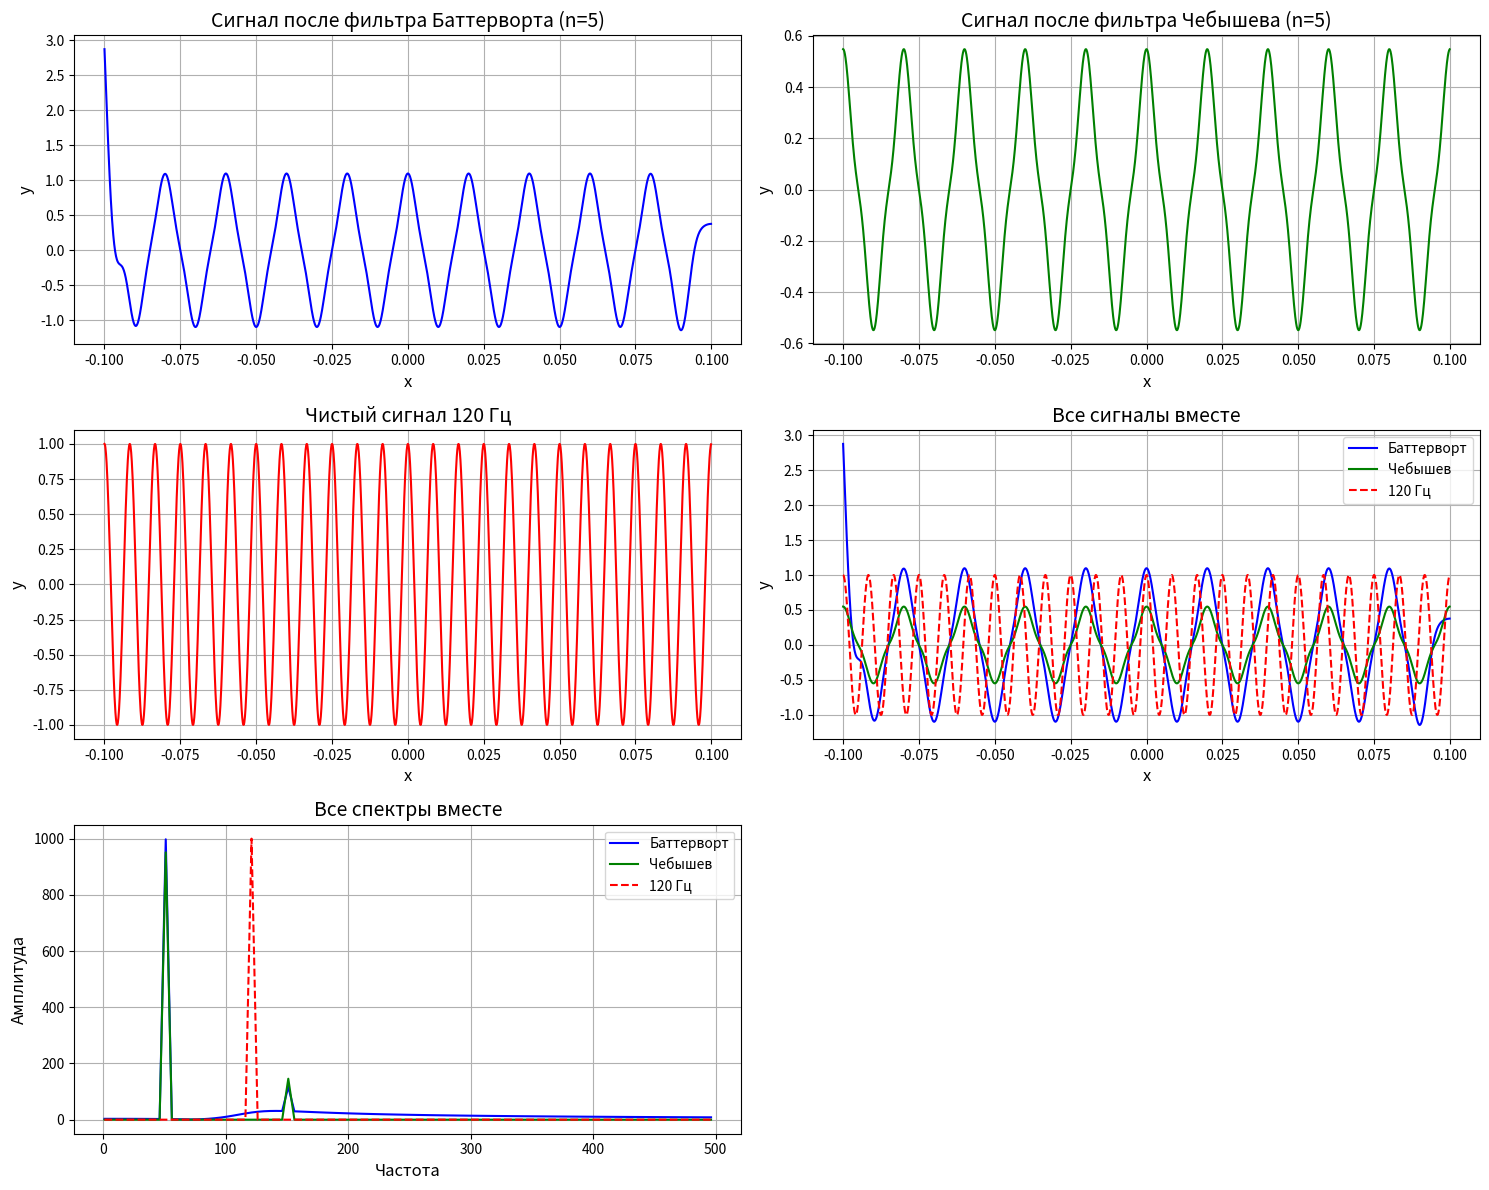

Write Python code to recreate this figure.
import math
import numpy as np
import matplotlib.pyplot as plt
import scipy.signal as scs
import random


# Функция применения низкочастотного фильтра (ФНЧ) к сигналу
def lpf(x_arr, y_arr_f0, cutoff_freq):
    i = complex(0, 1)
    freq_arr = np.linspace(1, 1 / (x_arr[1] - x_arr[0]), len(x_arr))
    y_arr_fft = np.fft.fft(y_arr_f0)
    wc = 2 * math.pi * cutoff_freq
    y_arr_lpf_fft = []
    for q in range(len(x_arr)):
        w = 2 * math.pi * freq_arr[q]
        h = -wc ** 2 / (-w ** 2 + i * 2 ** 0.5 * wc * w + 1)
        y_arr_lpf_fft.append(y_arr_fft[q] * abs(h))
    return np.fft.ifft(y_arr_lpf_fft)


# Функция применения высокочастотного фильтра (ФВЧ) к сигналу
def hpf(x_arr, y_arr_f0, cutoff_freq):
    i = complex(0, 1)
    freq_arr = np.linspace(1, 1 / (x_arr[1] - x_arr[0]), len(x_arr))
    y_arr_fft = np.fft.fft(y_arr_f0)
    wc = 2 * math.pi * cutoff_freq
    y_arr_hpf_fft = []
    for q in range(len(x_arr)):
        w = 2 * math.pi * freq_arr[q]
        h = w ** 2 / (-w ** 2 + i * 2 ** 0.5 * wc * w + wc ** 2)
        y_arr_hpf_fft.append(y_arr_fft[q] * abs(h))
    return np.fft.ifft(y_arr_hpf_fft)


# Функция применения полосового фильтра (ПФ) с двумя частотами среза
def bf(x_arr, y_arr_f0, cutoff_freq_a, cutoff_freq_b):
    i = complex(0, 1)
    freq_arr = np.linspace(1, 1 / (x_arr[1] - x_arr[0]), len(x_arr))
    y_arr_fft = np.fft.fft(y_arr_f0)
    wc_a = 2 * math.pi * cutoff_freq_a
    wc_b = 2 * math.pi * cutoff_freq_b
    y_arr_bf_fft = []
    for q in range(len(x_arr)):
        w = 2 * math.pi * freq_arr[q]
        h_lpf = w ** 2 / (-w ** 2 + i * 2 ** 0.5 * wc_b * w + wc_b ** 2)
        h_hpf = wc_a ** 2 / (-wc_a ** 2 + i * 2 ** 0.5 * wc_a * w + 1)
        y_arr_bf_fft.append(y_arr_fft[q] * h_lpf * h_hpf * (-1))
    return np.fft.ifft(y_arr_bf_fft)


# Функция применения заградительного фильтра (ЗФ) с двумя частотами среза
def sf(x_arr, y_arr_f0, cutoff_freq_a, cutoff_freq_b):
    i = complex(0, 1)
    freq_arr = np.linspace(1, 1 / (x_arr[1] - x_arr[0]), len(x_arr))
    y_arr_fft = np.fft.fft(y_arr_f0)
    wc_a = 2 * math.pi * cutoff_freq_a
    wc_b = 2 * math.pi * cutoff_freq_b
    y_arr_sf_fft = []
    for q in range(len(x_arr)):
        w = 2 * math.pi * freq_arr[q]
        h_lpf = w ** 2 / (-w ** 2 + i * 2 ** 0.5 * wc_b * w + wc_b ** 2)
        h_hpf = wc_a ** 2 / (-wc_a ** 2 + i * 2 ** 0.5 * wc_a * w + 1)
        y_arr_sf_fft.append(y_arr_fft[q] * (1 + h_lpf * h_hpf))
    return np.fft.ifft(y_arr_sf_fft)


# Функция применения фильтра n-го порядка к сигналу
def f_nth(x_arr, y_arr_f0, cutoff_freq, n):
    i = complex(0, 1)
    freq_arr = np.linspace(1, 1 / (x_arr[1] - x_arr[0]), len(x_arr))
    y_arr_fft = np.fft.fft(y_arr_f0)
    wc = 2 * math.pi * cutoff_freq
    y_arr_fnth_fft = []
    for q in range(len(x_arr)):
        w = 2 * math.pi * freq_arr[q]
        h = 1 / (1 + (-1) ** n * (i * w / wc) ** (2 * n))
        y_arr_fnth_fft.append(y_arr_fft[q] * h)
    return np.fft.ifft(y_arr_fnth_fft)


# Функция создания массива значений x с заданным шагом
def x_arr_constructor(a, b, d=0.01):
    a = int(a // d)
    b = int(b // d)
    return [i * d for i in range(a, b)]


# Функция вычисления значений функции для массива x
def function_iterator(function, x_arr):
    return [function(x) for x in x_arr]


# Задача 1: Построение исходного сигнала и его спектра
def task_1():
    a, b = -0.1, 0.1
    w1, w2, w3 = [2 * math.pi * f for f in [50, 150, 450]]
    cos_lab_3 = lambda x: math.cos(w1 * x) + math.cos(w2 * x) + math.cos(w3 * x)
    x_arr = x_arr_constructor(a, b, 0.0001)
    y_arr_f0 = function_iterator(cos_lab_3, x_arr)
    freq_arr = np.linspace(1, 1 / (x_arr[1] - x_arr[0]), len(x_arr))
    y_arr_fft = np.fft.fft(y_arr_f0)

    plt.figure(figsize=(10, 6))
    plt.subplot(2, 1, 1)
    plt.plot(x_arr, y_arr_f0, 'b-', linewidth=1.5)
    plt.xlabel("x", fontsize=12)
    plt.ylabel("y", fontsize=12)
    plt.title("Исходная функция", fontsize=14)
    plt.grid(True, linestyle='--', alpha=0.7)

    plt.subplot(2, 1, 2)
    plt.plot(freq_arr[:len(x_arr) // 20], np.abs(y_arr_fft[:len(x_arr) // 20]), 'r--', linewidth=1.5)
    plt.xlabel("Частота", fontsize=12)
    plt.ylabel("Амплитуда", fontsize=12)
    plt.title("Спектр (FFT)", fontsize=14)
    plt.grid(True, linestyle='--', alpha=0.7)
    plt.tight_layout()
    plt.show()


# Задача 2: Применение ФНЧ и сравнение спектров
def task_2():
    a, b, cutoff_freq = -0.1, 0.1, 120
    w1, w2, w3 = [2 * math.pi * f for f in [50, 150, 450]]
    cos_lab_3 = lambda x: math.cos(w1 * x) + math.cos(w2 * x) + math.cos(w3 * x)
    special_cos = lambda x: math.cos(2 * math.pi * 50 * x)
    x_arr = x_arr_constructor(a, b, 0.0001)
    y_arr_f0 = function_iterator(cos_lab_3, x_arr)
    y_arr_f01 = function_iterator(special_cos, x_arr)
    freq_arr = np.linspace(1, 1 / (x_arr[1] - x_arr[0]), len(x_arr))
    y_arr_fft_0 = np.fft.fft(y_arr_f0)
    y_arr_f1 = lpf(x_arr, y_arr_f0, cutoff_freq)
    y_arr_fft_1 = np.fft.fft(y_arr_f1)

    plt.figure(figsize=(12, 8))
    plt.subplot(2, 2, 1)
    plt.plot(x_arr, y_arr_f0, 'g-', linewidth=1.5)
    plt.xlabel("x", fontsize=12)
    plt.ylabel("y", fontsize=12)
    plt.title("Исходный сигнал", fontsize=14)
    plt.grid(True)

    plt.subplot(2, 2, 2)
    plt.plot(freq_arr[:len(x_arr) // 20], np.abs(y_arr_fft_0[:len(x_arr) // 20]), 'm--', linewidth=1.5)
    plt.xlabel("Частота", fontsize=12)
    plt.ylabel("Амплитуда", fontsize=12)
    plt.title("Спектр (FFT)", fontsize=14)
    plt.grid(True)

    plt.subplot(2, 2, 3)
    plt.plot(x_arr, y_arr_f1.real, 'b-', linewidth=1.5, label='ФНЧ')
    plt.plot(x_arr, y_arr_f01, 'r--', linewidth=1.5, label='Эталон')
    plt.xlabel("x", fontsize=12)
    plt.ylabel("y", fontsize=12)
    plt.title("Сигнал после ФНЧ", fontsize=14)
    plt.legend()
    plt.grid(True)

    plt.subplot(2, 2, 4)
    plt.plot(freq_arr[:len(x_arr) // 20], np.abs(y_arr_fft_1[:len(x_arr) // 20]), 'c-.', linewidth=1.5)
    plt.xlabel("Частота", fontsize=12)
    plt.ylabel("Амплитуда", fontsize=12)
    plt.title("Спектр после ФНЧ", fontsize=14)
    plt.grid(True)
    plt.tight_layout()
    plt.show()


# Задача 3: Сравнение сигналов с разными частотами после ФНЧ
def task_3():
    a, b, cutoff_freq = -0.1, 0.1, 120
    w1, w2, w3 = [2 * math.pi * f for f in [50, 150, 450]]
    cos_lab_3 = lambda x: math.cos(w1 * x) + math.cos(w2 * x) + math.cos(w3 * x)
    special_cos = lambda x: math.cos(2 * math.pi * 50 * x)
    cos_lab_3_1 = lambda x: math.cos(w1 * x) + math.cos(w3 * x)
    x_arr = x_arr_constructor(a, b, 0.0001)
    y_arr_f0 = function_iterator(cos_lab_3, x_arr)
    y_arr_f01 = function_iterator(special_cos, x_arr)
    y_arr_f0_1 = function_iterator(cos_lab_3_1, x_arr)
    freq_arr = np.linspace(1, 1 / (x_arr[1] - x_arr[0]), len(x_arr))
    y_arr_f1 = lpf(x_arr, y_arr_f0, cutoff_freq)
    y_arr_fft_1 = np.fft.fft(y_arr_f1)
    y_arr_f1_1 = lpf(x_arr, y_arr_f0_1, cutoff_freq)
    y_arr_fft_1_1 = np.fft.fft(y_arr_f1_1)

    plt.figure(figsize=(12, 8))
    plt.subplot(2, 2, 1)
    plt.plot(x_arr, y_arr_f1.real, 'b-', linewidth=1.5, label='ФНЧ')
    plt.plot(x_arr, y_arr_f01, 'r--', linewidth=1.5, label='Эталон')
    plt.xlabel("x", fontsize=12)
    plt.ylabel("y", fontsize=12)
    plt.title("Сигнал (50, 150, 450 Гц) после ФНЧ", fontsize=14)
    plt.legend()
    plt.grid(True)

    plt.subplot(2, 2, 2)
    plt.plot(freq_arr[:len(x_arr) // 20], np.abs(y_arr_fft_1[:len(x_arr) // 20]), 'm-.', linewidth=1.5)
    plt.xlabel("Частота", fontsize=12)
    plt.ylabel("Амплитуда", fontsize=12)
    plt.title("Спектр (50, 150, 450 Гц) после ФНЧ", fontsize=14)
    plt.grid(True)

    plt.subplot(2, 2, 3)
    plt.plot(x_arr, y_arr_f1_1.real, 'g-', linewidth=1.5, label='ФНЧ')
    plt.plot(x_arr, y_arr_f01, 'r--', linewidth=1.5, label='Эталон')
    plt.xlabel("x", fontsize=12)
    plt.ylabel("y", fontsize=12)
    plt.title("Сигнал (50, 450 Гц) после ФНЧ", fontsize=14)
    plt.legend()
    plt.grid(True)

    plt.subplot(2, 2, 4)
    plt.plot(freq_arr[:len(x_arr) // 20], np.abs(y_arr_fft_1_1[:len(x_arr) // 20]), 'c--', linewidth=1.5)
    plt.xlabel("Частота", fontsize=12)
    plt.ylabel("Амплитуда", fontsize=12)
    plt.title("Спектр (50, 450 Гц) после ФНЧ", fontsize=14)
    plt.grid(True)
    plt.tight_layout()
    plt.show()


# Задача 4: Применение ФВЧ и сравнение спектров
def task_4():
    a, b, cutoff_freq = -0.1, 0.1, 300
    w1, w2, w3 = [2 * math.pi * f for f in [50, 150, 450]]
    cos_lab_3 = lambda x: math.cos(w1 * x) + math.cos(w2 * x) + math.cos(w3 * x)
    special_cos = lambda x: math.cos(2 * math.pi * 450 * x)
    x_arr = x_arr_constructor(a, b, 0.0001)
    y_arr_f0 = function_iterator(cos_lab_3, x_arr)
    y_arr_f01 = function_iterator(special_cos, x_arr)
    freq_arr = np.linspace(1, 1 / (x_arr[1] - x_arr[0]), len(x_arr))
    y_arr_fft_0 = np.fft.fft(y_arr_f0)
    y_arr_f1 = hpf(x_arr, y_arr_f0, cutoff_freq)
    y_arr_fft_1 = np.fft.fft(y_arr_f1)

    plt.figure(figsize=(12, 8))
    plt.subplot(2, 2, 1)
    plt.plot(x_arr, y_arr_f0, 'g-', linewidth=1.5)
    plt.xlabel("x", fontsize=12)
    plt.ylabel("y", fontsize=12)
    plt.title("Исходный сигнал", fontsize=14)
    plt.grid(True)

    plt.subplot(2, 2, 2)
    plt.plot(freq_arr[:len(x_arr) // 20], np.abs(y_arr_fft_0[:len(x_arr) // 20]), 'm--', linewidth=1.5)
    plt.xlabel("Частота", fontsize=12)
    plt.ylabel("Амплитуда", fontsize=12)
    plt.title("Спектр (FFT)", fontsize=14)
    plt.grid(True)

    plt.subplot(2, 2, 3)
    plt.plot(x_arr, y_arr_f1.real, 'b-', linewidth=1.5, label='ФВЧ')
    plt.plot(x_arr, y_arr_f01, 'r--', linewidth=1.5, label='Эталон')
    plt.xlabel("x", fontsize=12)
    plt.ylabel("y", fontsize=12)
    plt.title("Сигнал после ФВЧ", fontsize=14)
    plt.legend()
    plt.grid(True)

    plt.subplot(2, 2, 4)
    plt.plot(freq_arr[:len(x_arr) // 20], np.abs(y_arr_fft_1[:len(x_arr) // 20]), 'c-.', linewidth=1.5)
    plt.xlabel("Частота", fontsize=12)
    plt.ylabel("Амплитуда", fontsize=12)
    plt.title("Спектр после ФВЧ", fontsize=14)
    plt.grid(True)
    plt.tight_layout()
    plt.show()


# Задача 5: Применение ПФ и ЗФ
def task_5():
    a, b, cutoff_freq_a, cutoff_freq_b = -0.1, 0.1, 100, 200
    w1, w2, w3 = [2 * math.pi * f for f in [50, 150, 450]]
    cos_lab_3 = lambda x: math.cos(w1 * x) + math.cos(w2 * x) + math.cos(w3 * x)
    x_arr = x_arr_constructor(a, b, 0.0001)
    y_arr_f0 = function_iterator(cos_lab_3, x_arr)
    freq_arr = np.linspace(1, 1 / (x_arr[1] - x_arr[0]), len(x_arr))
    y_arr_bf = bf(x_arr, y_arr_f0, cutoff_freq_a, cutoff_freq_b)
    y_arr_bf_fft = np.fft.fft(y_arr_bf)
    y_arr_sf = sf(x_arr, y_arr_f0, 100, 250)
    y_arr_sf_fft = np.fft.fft(y_arr_sf)

    plt.figure(figsize=(12, 8))
    plt.subplot(2, 2, 1)
    plt.plot(x_arr, y_arr_bf.real, 'b-', linewidth=1.5)
    plt.xlabel("x", fontsize=12)
    plt.ylabel("y", fontsize=12)
    plt.title("Сигнал после ПФ", fontsize=14)
    plt.grid(True)

    plt.subplot(2, 2, 2)
    plt.plot(freq_arr[:len(x_arr) // 20], np.abs(y_arr_bf_fft[:len(x_arr) // 20]), 'r--', linewidth=1.5)
    plt.xlabel("Частота", fontsize=12)
    plt.ylabel("Амплитуда", fontsize=12)
    plt.title("Спектр после ПФ", fontsize=14)
    plt.grid(True)

    plt.subplot(2, 2, 3)
    plt.plot(x_arr, y_arr_sf.real, 'g-', linewidth=1.5)
    plt.xlabel("x", fontsize=12)
    plt.ylabel("y", fontsize=12)
    plt.title("Сигнал после ЗФ", fontsize=14)
    plt.grid(True)

    plt.subplot(2, 2, 4)
    plt.plot(freq_arr[:len(x_arr) // 20], np.abs(y_arr_sf_fft[:len(x_arr) // 20]), 'm-.', linewidth=1.5)
    plt.xlabel("Частота", fontsize=12)
    plt.ylabel("Амплитуда", fontsize=12)
    plt.title("Спектр после ЗФ", fontsize=14)
    plt.grid(True)
    plt.tight_layout()
    plt.show()


# Задача 6: Сравнение ФНЧ и фильтра n-го порядка
def task_6():
    a, b, cutoff_freq = -0.1, 0.1, 120
    w1, w2, w3 = [2 * math.pi * f for f in [50, 150, 450]]
    cos_lab_3 = lambda x: math.cos(w1 * x) + math.cos(w2 * x) + math.cos(w3 * x)
    x_arr = x_arr_constructor(a, b, 0.0001)
    y_arr_f0 = function_iterator(cos_lab_3, x_arr)
    freq_arr = np.linspace(1, 1 / (x_arr[1] - x_arr[0]), len(x_arr))
    y_arr_fft_0 = np.fft.fft(y_arr_f0)
    y_arr_fnth = f_nth(x_arr, y_arr_f0, cutoff_freq, 5)
    y_arr_fnth_2 = f_nth(x_arr, y_arr_f0, cutoff_freq, 2)
    y_arr_fnth_fft = np.fft.fft(y_arr_fnth)
    y_arr_fnth_fft_2 = np.fft.fft(y_arr_fnth_2)
    y_arr_lpf = lpf(x_arr, y_arr_f0, cutoff_freq)
    y_arr_lpf_fft = np.fft.fft(y_arr_lpf)

    plt.figure(figsize=(12, 10))
    plt.subplot(3, 2, 1)
    plt.plot(x_arr, y_arr_f0, 'g-', linewidth=1.5)
    plt.xlabel("x", fontsize=12)
    plt.ylabel("y", fontsize=12)
    plt.title("Исходный сигнал", fontsize=14)
    plt.grid(True)

    plt.subplot(3, 2, 2)
    plt.plot(freq_arr[:len(x_arr) // 20], np.abs(y_arr_fft_0[:len(x_arr) // 20]), 'r--', linewidth=1.5)
    plt.xlabel("Частота", fontsize=12)
    plt.ylabel("Амплитуда", fontsize=12)
    plt.title("Спектр (FFT)", fontsize=14)
    plt.grid(True)

    plt.subplot(3, 2, 3)
    plt.plot(x_arr, y_arr_lpf.real, 'b-', linewidth=1.5)
    plt.xlabel("x", fontsize=12)
    plt.ylabel("y", fontsize=12)
    plt.title("Сигнал после ФНЧ", fontsize=14)
    plt.grid(True)

    plt.subplot(3, 2, 4)
    plt.plot(freq_arr[:len(x_arr) // 20], np.abs(y_arr_lpf_fft[:len(x_arr) // 20]), 'c-.', linewidth=1.5)
    plt.xlabel("Частота", fontsize=12)
    plt.ylabel("Амплитуда", fontsize=12)
    plt.title("Спектр после ФНЧ", fontsize=14)
    plt.grid(True)

    plt.subplot(3, 2, 5)
    plt.plot(x_arr, y_arr_fnth.real, 'm-', linewidth=1.5)
    plt.xlabel("x", fontsize=12)
    plt.ylabel("y", fontsize=12)
    plt.title("Сигнал после фильтра 5-го порядка", fontsize=14)
    plt.grid(True)

    plt.subplot(3, 2, 6)
    plt.plot(freq_arr[:len(x_arr) // 20], np.abs(y_arr_fnth_fft[:len(x_arr) // 20]), 'k--', linewidth=1.5, label='n=5')
    plt.plot(freq_arr[:len(x_arr) // 20], np.abs(y_arr_fnth_fft_2[:len(x_arr) // 20]), 'y-.', linewidth=1.5,
             label='n=2')
    plt.xlabel("Частота", fontsize=12)
    plt.ylabel("Амплитуда", fontsize=12)
    plt.title("Спектр после фильтра n-го порядка", fontsize=14)
    plt.legend()
    plt.grid(True)
    plt.tight_layout()
    plt.show()


# Задача 8: Сравнение фильтра Баттерворта и n-го порядка
def task_8():
    a, b, cutoff_freq, n = -0.1, 0.1, 120, 5
    w1, w2, w3 = [2 * math.pi * f for f in [50, 150, 450]]
    cos_lab_3 = lambda x: math.cos(w1 * x) + math.cos(w2 * x) + math.cos(w3 * x)
    x_arr = x_arr_constructor(a, b, 0.0001)
    y_arr_f0 = function_iterator(cos_lab_3, x_arr)
    freq_arr = np.linspace(1, 1 / (x_arr[1] - x_arr[0]), len(x_arr))
    y_arr_fft_0 = np.fft.fft(y_arr_f0)
    y_arr_fnth = f_nth(x_arr, y_arr_f0, cutoff_freq, n)
    y_arr_fnth_fft = np.fft.fft(y_arr_fnth)
    nq, wcq = scs.butter(n, cutoff_freq * 2 / 10000)
    y_arr_filtfilt = scs.filtfilt(nq, wcq, y_arr_f0)
    y_arr_filtfilt_fft = np.fft.fft(y_arr_filtfilt)

    plt.figure(figsize=(12, 10))
    plt.subplot(3, 2, 1)
    plt.plot(x_arr, y_arr_f0, 'g-', linewidth=1.5)
    plt.xlabel("x", fontsize=12)
    plt.ylabel("y", fontsize=12)
    plt.title("Исходный сигнал", fontsize=14)
    plt.grid(True)

    plt.subplot(3, 2, 2)
    plt.plot(freq_arr[:len(x_arr) // 20], np.abs(y_arr_fft_0[:len(x_arr) // 20]), 'r--', linewidth=1.5)
    plt.xlabel("Частота", fontsize=12)
    plt.ylabel("Амплитуда", fontsize=12)
    plt.title("Спектр (FFT)", fontsize=14)
    plt.grid(True)

    plt.subplot(3, 2, 3)
    plt.plot(x_arr, y_arr_filtfilt, 'b-', linewidth=1.5)
    plt.xlabel("x", fontsize=12)
    plt.ylabel("y", fontsize=12)
    plt.title("Сигнал после filtfilt", fontsize=14)
    plt.grid(True)

    plt.subplot(3, 2, 4)
    plt.plot(freq_arr[:len(x_arr) // 20], np.abs(y_arr_filtfilt_fft[:len(x_arr) // 20]), 'c-.', linewidth=1.5)
    plt.xlabel("Частота", fontsize=12)
    plt.ylabel("Амплитуда", fontsize=12)
    plt.title("Спектр после filtfilt", fontsize=14)
    plt.grid(True)

    plt.subplot(3, 2, 5)
    plt.plot(x_arr, y_arr_fnth.real, 'm-', linewidth=1.5)
    plt.xlabel("x", fontsize=12)
    plt.ylabel("y", fontsize=12)
    plt.title("Сигнал после фильтра 5-го порядка", fontsize=14)
    plt.grid(True)

    plt.subplot(3, 2, 6)
    plt.plot(freq_arr[:len(x_arr) // 20], np.abs(y_arr_fnth_fft[:len(x_arr) // 20]), 'k--', linewidth=1.5)
    plt.xlabel("Частота", fontsize=12)
    plt.ylabel("Амплитуда", fontsize=12)
    plt.title("Спектр после фильтра 5-го порядка", fontsize=14)
    plt.grid(True)
    plt.tight_layout()
    plt.show()


# Задача 9: Фильтрация сигнала с шумом
def task_9():
    a, b, cutoff_freq, n = -0.1, 0.1, 120, 5
    w1, w2, w3 = [2 * math.pi * f for f in [50, 150, 450]]
    cos_lab_3_noise = lambda x: math.cos(w1 * x) + math.cos(w2 * x) + math.cos(w3 * x) + 2 * random.random()
    x_arr = x_arr_constructor(a, b, 0.0001)
    y_arr_f0 = function_iterator(cos_lab_3_noise, x_arr)
    freq_arr = np.linspace(1, 1 / (x_arr[1] - x_arr[0]), len(x_arr))
    y_arr_fft_0 = np.fft.fft(y_arr_f0)
    y_arr_fnth = f_nth(x_arr, y_arr_f0, cutoff_freq, n)
    y_arr_fnth_fft = np.fft.fft(y_arr_fnth)
    nq, wcq = scs.butter(n, cutoff_freq * 2 / 10000)
    y_arr_filtfilt = scs.filtfilt(nq, wcq, y_arr_f0)
    y_arr_filtfilt_fft = np.fft.fft(y_arr_filtfilt)

    plt.figure(figsize=(12, 10))
    plt.subplot(3, 2, 1)
    plt.plot(x_arr, y_arr_f0, 'g-', linewidth=1.5)
    plt.xlabel("x", fontsize=12)
    plt.ylabel("y", fontsize=12)
    plt.title("Сигнал с шумом", fontsize=14)
    plt.grid(True)

    plt.subplot(3, 2, 2)
    plt.plot(freq_arr[:len(x_arr) // 20], np.abs(y_arr_fft_0[:len(x_arr) // 20]), 'r--', linewidth=1.5)
    plt.xlabel("Частота", fontsize=12)
    plt.ylabel("Амплитуда", fontsize=12)
    plt.title("Спектр сигнала с шумом", fontsize=14)
    plt.grid(True)

    plt.subplot(3, 2, 3)
    plt.plot(x_arr, y_arr_filtfilt, 'b-', linewidth=1.5)
    plt.xlabel("x", fontsize=12)
    plt.ylabel("y", fontsize=12)
    plt.title("Сигнал после filtfilt", fontsize=14)
    plt.grid(True)

    plt.subplot(3, 2, 4)
    plt.plot(freq_arr[:len(x_arr) // 20], np.abs(y_arr_filtfilt_fft[:len(x_arr) // 20]), 'c-.', linewidth=1.5)
    plt.xlabel("Частота", fontsize=12)
    plt.ylabel("Амплитуда", fontsize=12)
    plt.title("Спектр после filtfilt", fontsize=14)
    plt.grid(True)

    plt.subplot(3, 2, 5)
    plt.plot(x_arr, y_arr_fnth.real, 'm-', linewidth=1.5)
    plt.xlabel("x", fontsize=12)
    plt.ylabel("y", fontsize=12)
    plt.title("Сигнал после фильтра 5-го порядка", fontsize=14)
    plt.grid(True)

    plt.subplot(3, 2, 6)
    plt.plot(freq_arr[:len(x_arr) // 20], np.abs(y_arr_fnth_fft[:len(x_arr) // 20]), 'k--', linewidth=1.5)
    plt.xlabel("Частота", fontsize=12)
    plt.ylabel("Амплитуда", fontsize=12)
    plt.title("Спектр после фильтра 5-го порядка", fontsize=14)
    plt.grid(True)
    plt.tight_layout()
    plt.show()



# Задача 10: Фильтр Чебышева и Баттерворта с сравнением
def task_10():

    def chebyshev_polynomial(n, x):
        if n == 0:
            return 1
        elif n == 1:
            return x
        else:
            return 2 * x * chebyshev_polynomial(n - 1, x) - chebyshev_polynomial(n - 2, x)


    def chebyshev_filter_response(n, epsilon, wc, w):
        Tn = chebyshev_polynomial(n, w / wc)
        H_squared = 1 / (1 + epsilon ** 2 * Tn ** 2)
        return H_squared


    a, b, cutoff_freq, n = -0.1, 0.1, 120, 5
    w1, w2, w3 = [2 * math.pi * f for f in [50, 150, 450]]
    cos_lab_3 = lambda x: math.cos(w1 * x) + math.cos(w2 * x) + math.cos(w3 * x)
    pure_signal = lambda x: math.cos(2 * math.pi * 120 * x)  # Чистый сигнал 120 Гц
    x_arr = np.arange(a, b, 0.0001)
    y_arr_f0 = np.array([cos_lab_3(x) for x in x_arr])
    y_arr_pure = np.array([pure_signal(x) for x in x_arr])
    freq_arr = np.linspace(1, 1 / (x_arr[1] - x_arr[0]), len(x_arr))


    y_arr_fft_0 = np.fft.fft(y_arr_f0)


    epsilon = 0.4
    wc = 2 * math.pi * cutoff_freq
    H_squared_cheb = chebyshev_filter_response(n, epsilon, wc, 2 * math.pi * freq_arr)
    y_arr_cheb_fft = y_arr_fft_0 * np.sqrt(H_squared_cheb)
    y_arr_cheb = np.fft.ifft(y_arr_cheb_fft).real


    nq, wcq = scs.butter(n, cutoff_freq * 2 / 10000)  # Частота нормируется относительно Fs/2
    y_arr_butter = scs.filtfilt(nq, wcq, y_arr_f0)
    y_arr_butter_fft = np.fft.fft(y_arr_butter)


    plt.figure(figsize=(15, 12))


    plt.subplot(3, 2, 1)
    plt.plot(x_arr, y_arr_butter, 'b-', linewidth=1.5)
    plt.xlabel("x", fontsize=12)
    plt.ylabel("y", fontsize=12)
    plt.title("Сигнал после фильтра Баттерворта (n=5)", fontsize=14)
    plt.grid(True)

    plt.subplot(3, 2, 2)
    plt.plot(x_arr, y_arr_cheb, 'g-', linewidth=1.5)
    plt.xlabel("x", fontsize=12)
    plt.ylabel("y", fontsize=12)
    plt.title("Сигнал после фильтра Чебышева (n=5)", fontsize=14)
    plt.grid(True)

    plt.subplot(3, 2, 3)
    plt.plot(x_arr, y_arr_pure, 'r-', linewidth=1.5)
    plt.xlabel("x", fontsize=12)
    plt.ylabel("y", fontsize=12)
    plt.title("Чистый сигнал 120 Гц", fontsize=14)
    plt.grid(True)


    plt.subplot(3, 2, 4)
    plt.plot(x_arr, y_arr_butter, 'b-', linewidth=1.5, label='Баттерворт')
    plt.plot(x_arr, y_arr_cheb, 'g-', linewidth=1.5, label='Чебышев')
    plt.plot(x_arr, y_arr_pure, 'r--', linewidth=1.5, label='120 Гц')
    plt.xlabel("x", fontsize=12)
    plt.ylabel("y", fontsize=12)
    plt.title("Все сигналы вместе", fontsize=14)
    plt.legend()
    plt.grid(True)


    plt.subplot(3, 2, 5)
    plt.plot(freq_arr[:len(x_arr) // 20], np.abs(y_arr_butter_fft[:len(x_arr) // 20]), 'b-', linewidth=1.5, label='Баттерворт')
    plt.plot(freq_arr[:len(x_arr) // 20], np.abs(y_arr_cheb_fft[:len(x_arr) // 20]), 'g-', linewidth=1.5, label='Чебышев')
    plt.plot(freq_arr[:len(x_arr) // 20], np.abs(np.fft.fft(y_arr_pure)[:len(x_arr) // 20]), 'r--', linewidth=1.5, label='120 Гц')
    plt.xlabel("Частота", fontsize=12)
    plt.ylabel("Амплитуда", fontsize=12)
    plt.title("Все спектры вместе", fontsize=14)
    plt.legend()
    plt.grid(True)

    plt.tight_layout()
    plt.show()



# Выполнение всех задач
#task_1()
#task_2()
#task_3()
#task_4()
#task_5()
#task_6()
#task_8()
#task_9()
task_10()
print("Готово!")